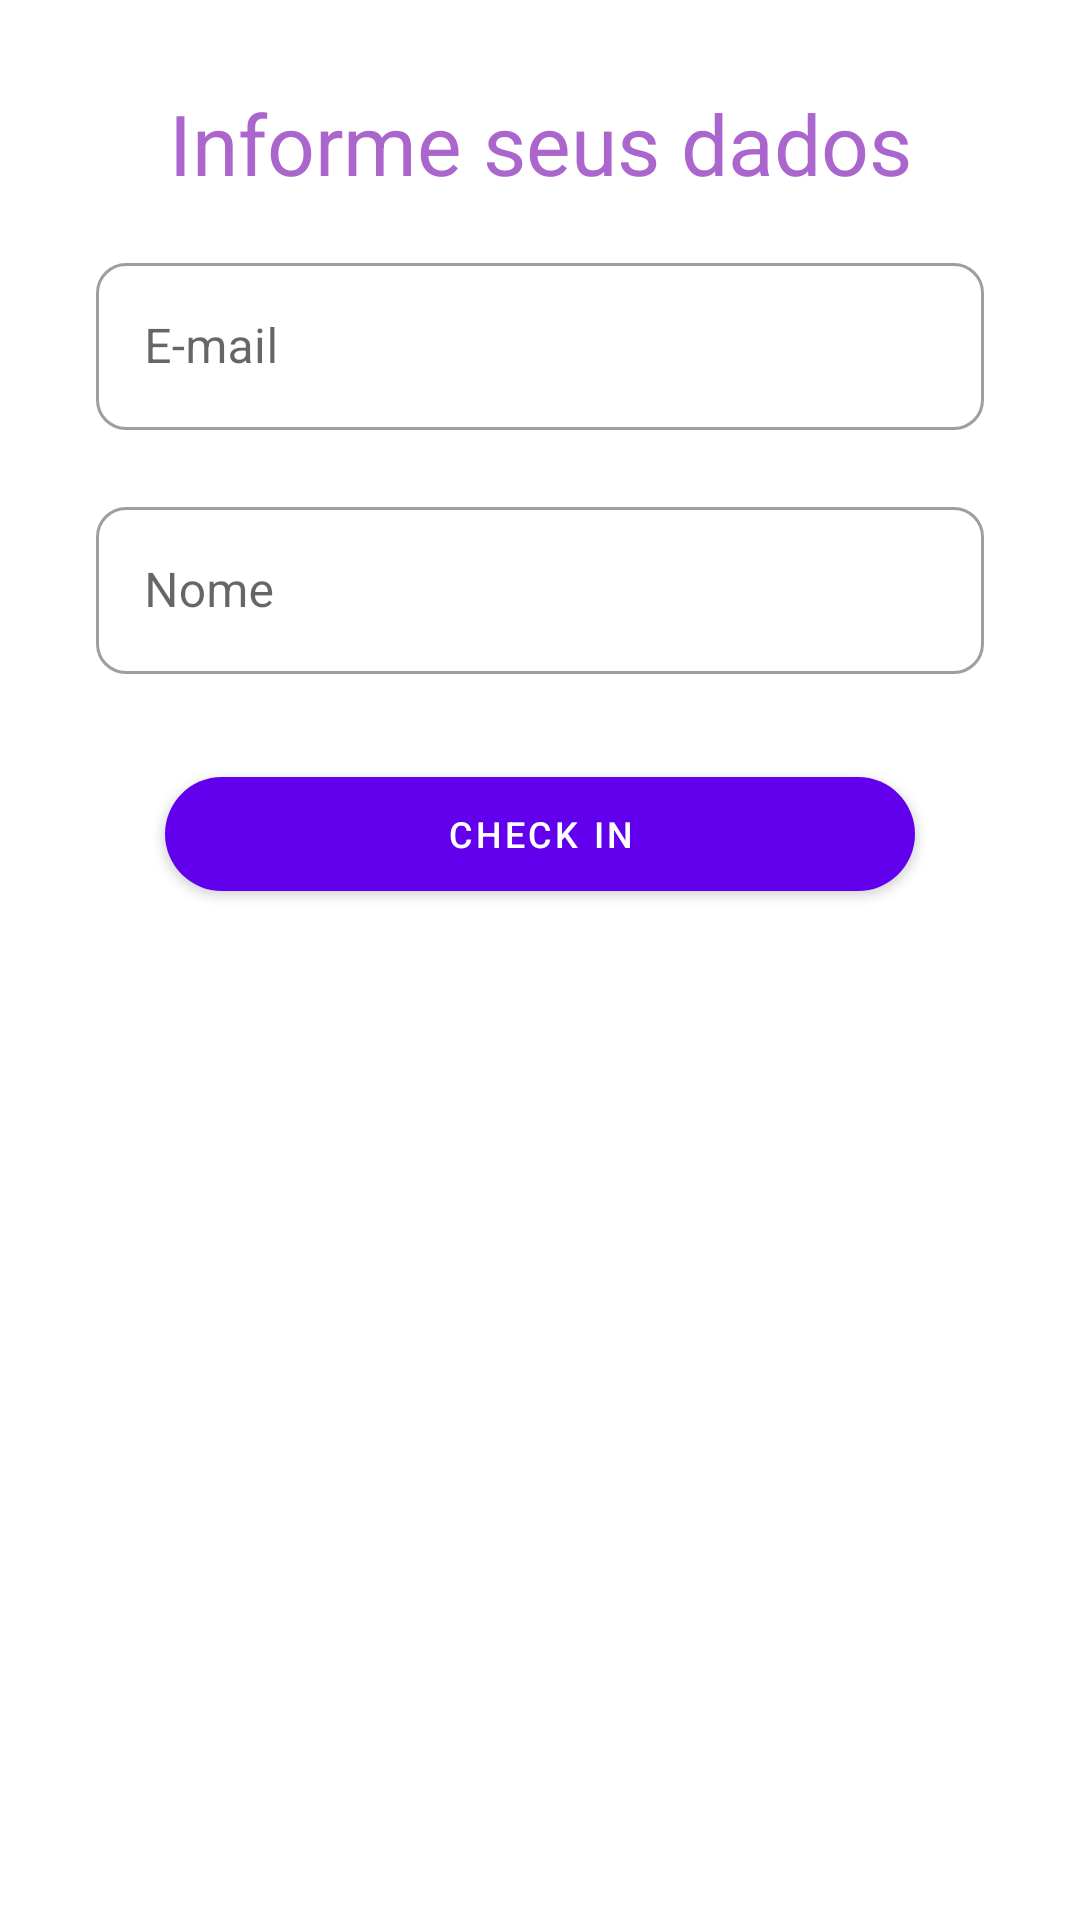

Android layout source for this screen:
<!-- AndroidManifest.xml: application theme Theme.Eventos -->
<!-- res/layout/dialog_check_in.xml -->
<?xml version="1.0" encoding="utf-8"?>
<androidx.constraintlayout.widget.ConstraintLayout xmlns:android="http://schemas.android.com/apk/res/android"
    android:id="@+id/itemview_short_event"
    android:layout_width="match_parent"
    android:layout_height="wrap_content"
    xmlns:app="http://schemas.android.com/apk/res-auto"
    android:paddingStart="16dp"
    android:paddingEnd="16dp"
    android:paddingTop="16dp"
    android:paddingBottom="16dp">

    <TextView
        android:id="@+id/textview_title"
        android:layout_width="wrap_content"
        android:layout_height="wrap_content"
        android:layout_marginTop="13dp"
        android:text="@string/informe_seus_dados"
        android:textColor="@android:color/holo_purple"
        android:textSize="28sp"
        app:layout_constraintEnd_toEndOf="parent"
        app:layout_constraintHorizontal_bias="0.5"
        app:layout_constraintStart_toStartOf="parent"
        app:layout_constraintTop_toTopOf="parent" />

    <com.google.android.material.textfield.TextInputLayout
        android:id="@+id/tiEmail"
        style="@style/Widget.MaterialComponents.TextInputLayout.OutlinedBox"
        android:layout_width="0dp"
        android:layout_height="wrap_content"
        android:layout_marginStart="16dp"
        android:layout_marginEnd="16dp"
        android:layout_marginTop="16dp"
        android:hint="@string/e_mail"
        app:boxCornerRadiusBottomEnd="10dp"
        app:boxCornerRadiusBottomStart="10dp"
        app:boxCornerRadiusTopEnd="10dp"
        app:boxCornerRadiusTopStart="10dp"
        app:errorEnabled="true"
        app:layout_constraintEnd_toEndOf="parent"
        app:layout_constraintStart_toStartOf="parent"
        app:layout_constraintTop_toBottomOf="@+id/textview_title"
        app:startIconDrawable="@drawable/ic_email">

        <com.google.android.material.textfield.TextInputEditText
            android:id="@+id/inputEmail"
            android:layout_width="match_parent"
            android:layout_height="wrap_content"
            android:inputType="textEmailAddress" />
    </com.google.android.material.textfield.TextInputLayout>

    <com.google.android.material.textfield.TextInputLayout
        android:id="@+id/tiName"
        style="@style/Widget.MaterialComponents.TextInputLayout.OutlinedBox"
        android:layout_width="0dp"
        android:layout_height="wrap_content"
        android:layout_marginStart="16dp"
        android:layout_marginEnd="16dp"
        android:hint="@string/nome"
        app:boxCornerRadiusBottomEnd="10dp"
        app:boxCornerRadiusBottomStart="10dp"
        app:boxCornerRadiusTopEnd="10dp"
        app:boxCornerRadiusTopStart="10dp"
        app:cornerRadius="30dp"
        app:errorEnabled="true"
        app:layout_constraintEnd_toEndOf="parent"
        app:layout_constraintStart_toStartOf="parent"
        app:layout_constraintTop_toBottomOf="@+id/tiEmail"
        app:startIconDrawable="@drawable/ic_person">

        <com.google.android.material.textfield.TextInputEditText
            android:id="@+id/inputName"
            android:layout_width="match_parent"
            android:layout_height="wrap_content"
            android:imeOptions="actionDone"
            android:inputType="text" />
    </com.google.android.material.textfield.TextInputLayout>

    <com.google.android.material.button.MaterialButton
        android:id="@+id/button_check_in"
        android:layout_width="250dp"
        android:layout_height="50dp"
        android:text="@string/check_in"
        android:textColor="@color/white"
        android:textSize="12sp"
        app:cornerRadius="30dp"
        android:layout_marginTop="8dp"
        app:layout_constraintEnd_toEndOf="parent"
        app:layout_constraintStart_toStartOf="parent"
        app:layout_constraintTop_toBottomOf="@+id/tiName" />

</androidx.constraintlayout.widget.ConstraintLayout>
<!-- resources referenced by this layout -->
<resources>
  <string name="check_in">Check In</string>
  <string name="e_mail">E-mail</string>
  <string name="informe_seus_dados">Informe seus dados</string>
  <string name="nome">Nome</string>
  <style name="Theme.Eventos" parent="Theme.MaterialComponents.DayNight.DarkActionBar">
          
          <item name="colorPrimary">@color/purple_500</item>
          <item name="colorPrimaryVariant">@color/purple_700</item>
          <item name="colorOnPrimary">@color/white</item>
          
          <item name="colorSecondary">@color/teal_200</item>
          <item name="colorSecondaryVariant">@color/teal_700</item>
          <item name="colorOnSecondary">@color/black</item>
          
          <item name="android:statusBarColor" tools:targetApi="21">?attr/colorPrimaryVariant</item>
          
      </style>
  <!-- not gathered from this repository: default colours our renderer supplied (Android Studio template values) -->
  <color name="purple_500">#FF6200EE</color>
  <color name="purple_700">#FF3700B3</color>
  <color name="teal_200">#FF03DAC5</color>
  <color name="teal_700">#FF018786</color>
  <color name="black">#FF000000</color>
  <color name="white">#FFFFFFFF</color>
</resources>
